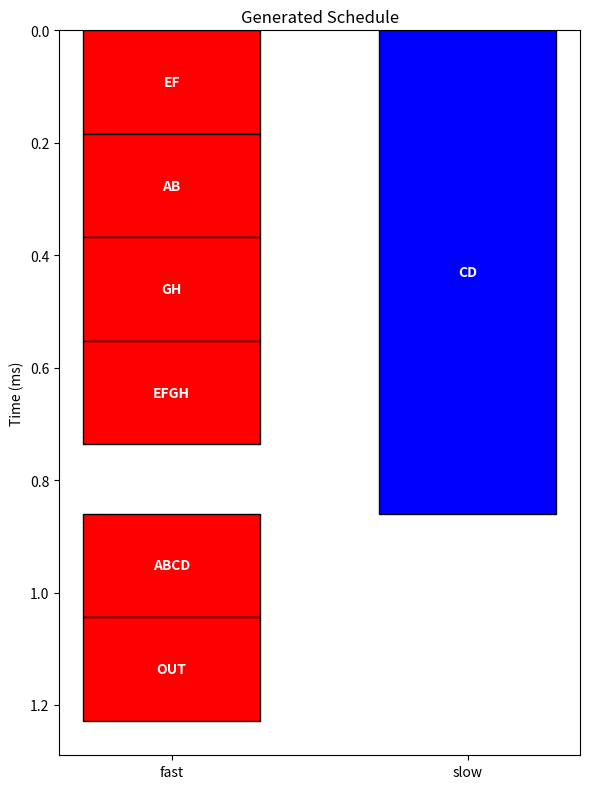

Generate this figure with matplotlib:
import re
import numpy as np
import matplotlib.pyplot as plt

# -------- INPUT --------
data_str = """
{(EF, compute=fast, latency=0.0001841295452322811): 0,
 (AB, compute=fast, latency=0.0001841295452322811): 0.0001841295452322811,
 (CD, compute=slow, latency=0.0008597790728103675): 0,
 (GH, compute=fast, latency=0.0001841295452322811): 0.0003682590904645622,
 (EFGH, compute=fast, latency=0.0001841295452322811): 0.0005523886356968433,
 (ABCD, compute=fast, latency=0.0001841295452322811): 0.0008597790728103675,
 (OUT, compute=fast, latency=0.0001841295452322811): 0.0010439086180426486}
"""

# -------- PARSE --------
pattern = re.compile(
    r"\((\w+), compute=(\w+), latency=([0-9e\.\-]+)\): (.+?)(?:,|\n|\})"
)

events = []

for match in pattern.findall(data_str):
    eid, compute, latency, start = match

    latency = float(latency)

    if "np.float32" in start:
        start = float(re.findall(r"np\.float32\((.*?)\)", start)[0])
    else:
        start = float(start)

    end = start + latency

    events.append({
        "id": eid,
        "compute": compute,
        "start": start * 1000,
        "end": end * 1000
    })

# -------- PLOT --------
fig, ax = plt.subplots(figsize=(6, 8))

unit_index = {"fast": 0, "slow": 1}

for e in events:
    x = unit_index[e["compute"]]
    y = e["start"]
    height = e["end"] - e["start"]

    color = "red" if e["compute"] == "fast" else "blue"

    # Draw block
    rect = ax.bar(
        x,
        height,
        bottom=y,
        width=0.6,
        color=color,
        edgecolor="black"
    )

    # Add label (einsum id)
    ax.text(
        x,
        y + height / 2,
        e["id"],
        ha="center",
        va="center",
        fontsize=10,
        color="white",
        fontweight="bold"
    )

# -------- FORMATTING --------
ax.set_xticks([0, 1])
ax.set_xticklabels(["fast", "slow"])
ax.set_ylabel("Time (ms)")
ax.set_title("Generated Schedule")

# Optional: invert so time flows downward
ax.invert_yaxis()

plt.tight_layout()
plt.savefig("milestone_3.png", dpi=300)
